Run: headless pygame with SDL's dummy video driver; simulated clock (each Clock.tick advances the game by its frame time, no real sleeping); random seed 0; keys injected as events and as key.get_pressed() state; no mouse input.
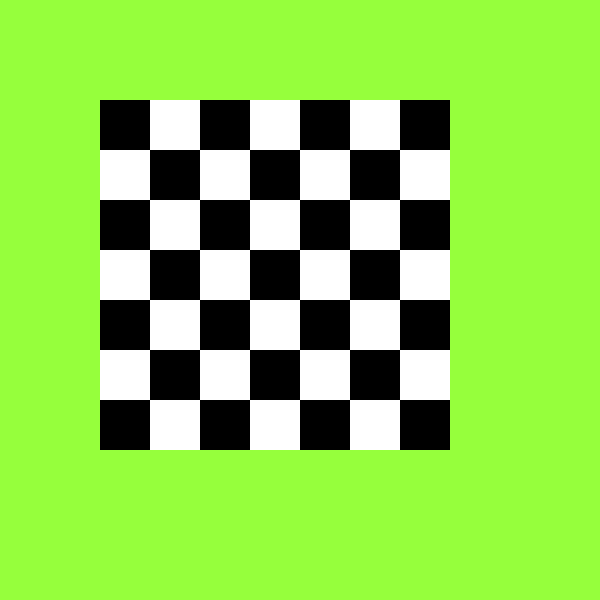
Frame 1 of 4 · flips 1–60 · no input
Frame 2 of 4 · flips 61–180 · tapped SPACE, RETURN · held RIGHT (→), D · screen unchanged from frame 1, image omitted
Frame 3 of 4 · flips 181–300 · held DOWN (↓), S · screen unchanged from frame 2, image omitted
Frame 4 of 4 · flips 301–420 · held LEFT (←), A, UP (↑), W · screen unchanged from frame 3, image omitted

The pygame program that drew these frames:

# Chessterton Grove will be an on-going practice project, with the sole goal to
# make the most sophisticated chess platform possible, with all progress
# documented for future reference.

# 19 June 2020: project started
# 20 June 2020: chessboard drawn
# 21 June 2020: (test - github update)




import sys
import pygame as pg
from pygame.locals import *
pg.init()

WINW = 600
WINH = 600
win = pg.display.set_mode((WINW, WINH), 0, 32)
pg.display.set_caption("Chessterton Grove")

BLACK = (0, 0, 0)
YELLOW = (200, 200, 0)
GREEN = (150, 255, 60)
WHITE = (255, 255, 255)
FPS = 60

clock = pg.time.Clock()

def terminate():
	pg.quit()
	sys.exit()


while True:
	win.fill(GREEN)
	for i in range(0,7):
		for j in range(0,7):
			if (i+j)%2 == 1:
				pg.draw.rect(win, WHITE, ((100+50*i),(100+50*j),50,50))
			else:
				pg.draw.rect(win, BLACK, ((100+50*i),(100+50*j),50,50))

	for event in pg.event.get():
		if event.type == QUIT:
			terminate()
		if event.type == KEYDOWN:
			pass
		if event.type == KEYUP:
			if event.key == K_ESCAPE or event.key == K_q:
				terminate()

	pg.display.update()
	clock.tick(FPS)
